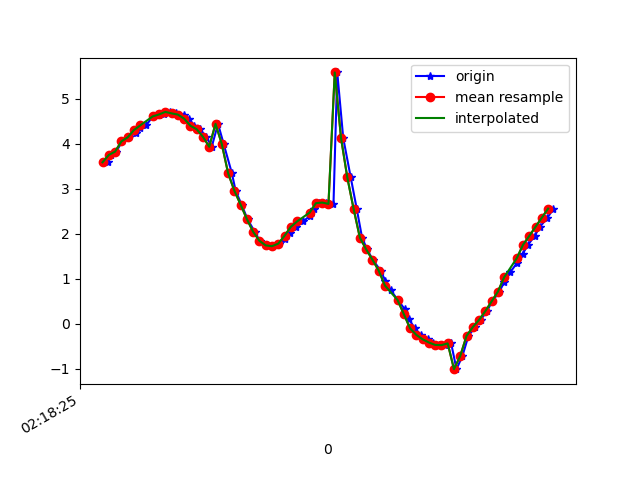

The file beside this chart, header and first rows:
1617848305097, 543948651868449, 3.5863218, -2.5287907, 8.762621
1617848305108, 543948671099219, 3.75, -2.583, 8.678
1617848305124, 543948690329989, 3.824, -2.615, 8.636
1617848305142, 543948709560759, 4.05, -2.751, 8.49
1617848305163, 543948728791529, 4.141, -2.76, 8.443
1617848305188, 543948748022299, 4.246, -2.952, 8.324
1617848305199, 543948767253069, 4.357, -2.977, 8.258
1617848305219, 543948786483839, 4.406, -3.088, 8.191
1617848305240, 543948805714609, 4.607, -3.289, 8
1617848305261, 543948824945379, 4.646, -3.491, 7.891
1617848305276, 543948844176149, 4.652, -3.934, 7.676
1617848305295, 543948863406919, 4.706, -4.365, 7.405
1617848305315, 543948882637689, 4.673, -4.877, 7.101
1617848305339, 543948901868459, 4.646, -5.533, 6.621
1617848305355, 543948921099229, 4.556, -6.082, 6.188
1617848305373, 543948940329999, 4.399, -6.738, 5.594
1617848305390, 543948959560769, 4.321, -7.44, 4.693
1617848305411, 543948978791539, 4.153, -7.98, 3.888
1617848305428, 543948998022309, 3.931, -8.534, 2.785
1617848305448, 543949017375457, 4.44, -8.413, 2.356
1617848305466, 543949036606227, 3.993, -8.929, 0.6084
1617848305492, 543949055836997, 3.349, -9.155, -1.002
1617848305504, 543949075067767, 2.957, -9.053, -2.312
1617848305523, 543949094298537, 2.647, -8.825, -3.341
1617848305542, 543949113529307, 2.324, -8.626, -4.029
1617848305565, 543949132760077, 2.042, -8.436, -4.549
1617848305581, 543949151990847, 1.842, -8.178, -5.076
1617848305600, 543949171221617, 1.741, -7.881, -5.559
1617848305620, 543949190452387, 1.722, -7.63, -5.905
1617848305643, 543949209683157, 1.779, -7.492, -6.061
1617848305662, 543949228913927, 1.888, -7.493, -6.027
1617848305678, 543949248144697, 2.021, -7.608, -5.837
1617848305695, 543949267375467, 2.152, -7.783, -5.553
1617848305719, 543949286606237, 2.273, -7.939, -5.277
1617848305741, 543949305837007, 2.395, -7.996, -5.135
1617848305755, 543949325067777, 2.544, -7.981, -5.087
1617848305771, 543949344298547, 2.678, -7.992, -5
1617848305791, 543949363529317, 2.692, -8.176, -4.685
1617848305816, 543949382760087, 2.663, -8.525, -4.034
1617848305828, 543949401990857, 5.583, -7.899, -1.574
1617848305847, 543949421221627, 4.127, -8.757, -1.525
1617848305871, 543949440452397, 3.249, -9.15, -1.326
1617848305890, 543949459683167, 2.556, -9.387, -1.178
1617848305907, 543949478913937, 1.915, -9.567, -0.9219
1617848305923, 543949498144707, 1.654, -9.647, -0.4824
1617848305941, 543949517375477, 1.424, -9.695, 0.1104
1617848305966, 543949536606247, 1.182, -9.69, 0.8633
1617848305981, 543949555837017, 0.9574, -9.604, 1.697
1617848305999, 543949575067787, 0.7389, -9.423, 2.587
1617848306021, 543949594298557, 0.5289, -9.091, 3.621
1617848306043, 543949613529327, 0.3246, -8.516, 4.839
1617848306056, 543949632760097, 0.1077, -7.638, 6.139
1617848306075, 543949651990867, -0.1018, -6.526, 7.311
1617848306094, 543949671221637, -0.2477, -5.348, 8.208
1617848306117, 543949690452407, -0.3456, -4.32, 8.79
1617848306132, 543949709683177, -0.4169, -3.573, 9.116
1617848306151, 543949728913947, -0.4702, -3.157, 9.266
1617848306170, 543949748144717, -0.4756, -3.016, 9.312
1617848306191, 543949767375487, -0.4369, -3.027, 9.311
1617848306208, 543949786606257, -1.009, -4.391, 8.703
1617848306227, 543949805837027, -0.7139, -3.67, 9.059
... 15 more rows
